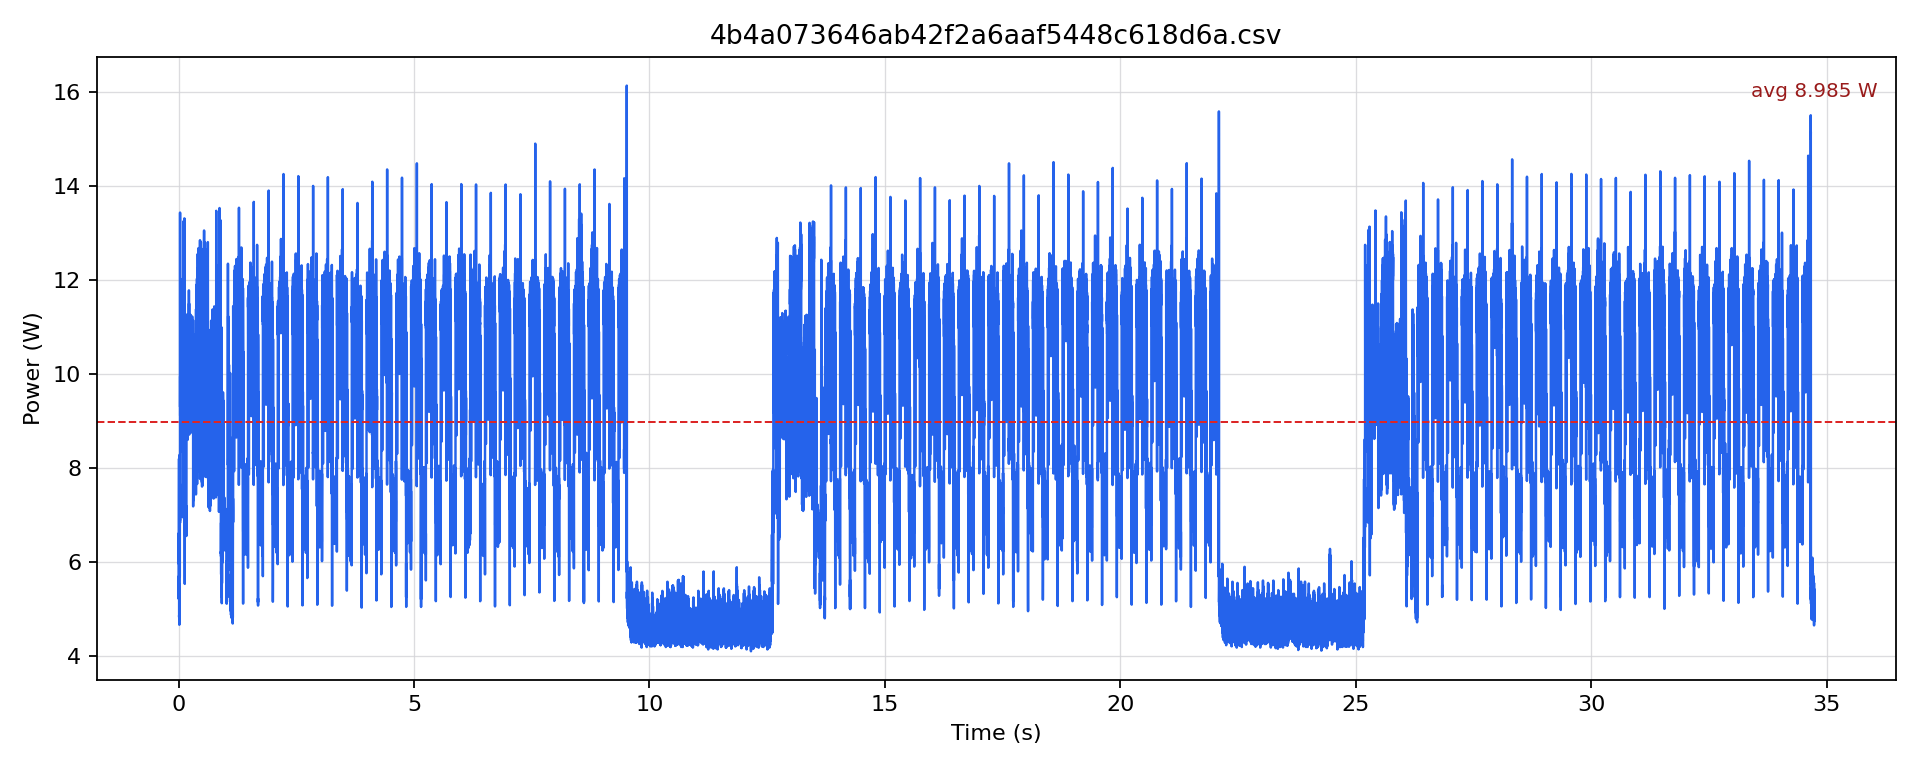

The data file committed next to this chart (first rows):
timestamp [us], current [mA], voltage [mV], power [W]
0.0, 445.4, 12228, 5.446
500.0, 438, 12226, 5.355
1000, 465.4, 12227, 5.69
1500, 426.4, 12228, 5.214
2000, 428.5, 12231, 5.241
2500, 464.3, 12228, 5.678
3000, 540.8, 12222, 6.61
3500, 513.6, 12222, 6.277
4000, 509.5, 12215, 6.223
4500, 505.3, 12214, 6.171
5000, 528.3, 12214, 6.452
5500, 487.5, 12217, 5.956
6000, 523, 12215, 6.389
6500, 567, 12212, 6.924
7000, 586.8, 12212, 7.166
7500, 578.5, 12210, 7.063
8000, 631.8, 12206, 7.712
8500, 631.8, 12203, 7.71
9000, 671.6, 12199, 8.193
9500, 553.4, 12202, 6.752
10000, 407.4, 12213, 4.976
10500, 432.7, 12217, 5.287
11000, 457, 12222, 5.585
11500, 394.8, 12228, 4.827
12000, 397.9, 12233, 4.868
12500, 407.4, 12233, 4.984
13000, 426.4, 12232, 5.216
13500, 389.5, 12236, 4.766
14000, 392.7, 12237, 4.805
14500, 405.3, 12238, 4.96
15000, 451.7, 12237, 5.527
15500, 381.1, 12238, 4.664
16000, 428.5, 12235, 5.243
16500, 431.7, 12233, 5.281
17000, 474.9, 12232, 5.809
17500, 527.2, 12226, 6.446
18000, 595.2, 12215, 7.271
18500, 599.4, 12212, 7.32
19000, 636, 12210, 7.766
19500, 579.5, 12209, 7.075
20000, 585.8, 12206, 7.151
20500, 594.2, 12205, 7.252
21000, 617.2, 12205, 7.533
21500, 586.8, 12205, 7.163
22000, 586.9, 12205, 7.163
22500, 595.2, 12205, 7.265
23000, 561.8, 12205, 6.856
23500, 622.4, 12204, 7.596
24000, 678.9, 12195, 8.28
24500, 665.3, 12196, 8.114
25000, 617.2, 12197, 7.528
25500, 466.4, 12205, 5.693
26000, 580.6, 12206, 7.086
26500, 579.5, 12205, 7.073
27000, 627.6, 12205, 7.661
27500, 567, 12205, 6.92
28000, 563.8, 12205, 6.882
28500, 573.3, 12204, 6.996
29000, 591, 12204, 7.213
29500, 559.7, 12206, 6.831
... 69,417 more rows
